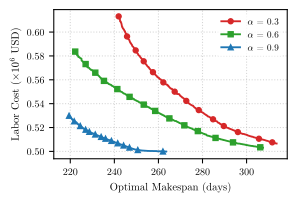

Source data for this figure (header and first rows):
alpha, makespan, labor_cost, total_cost
0.3, 281.5, 530747, 530747
0.3, 253, 576614, 576614
0.3, 253, 576612, 576612
0.3, 272.6, 542351, 542351
0.3, 245.5, 598372, 598372
0.3, 264.1, 555484, 555484
0.3, 271.6, 544272, 544272
0.3, 272.6, 542351, 542351
0.3, 267, 551105, 551105
0.3, 261.9, 558924, 558924
0.3, 244.6, 601279, 601279
0.3, 266.8, 551268, 551268
0.3, 272.6, 542351, 542351
0.3, 286.9, 524626, 524626
0.3, 272.7, 542279, 542279
0.3, 242.9, 608886, 608886
0.3, 256.9, 567372, 567372
0.3, 288.8, 522388, 522388
0.3, 243.2, 607616, 607616
0.3, 265.8, 552637, 552637
0.3, 272.2, 543394, 543394
0.3, 266.4, 551899, 551899
0.3, 245.8, 596343, 596343
0.3, 261.9, 558924, 558924
0.3, 288.6, 522543, 522543
0.3, 271.9, 543867, 543867
0.3, 253, 576612, 576612
0.3, 257.1, 567270, 567270
0.3, 266.8, 551268, 551268
0.3, 266.5, 551564, 551564
0.3, 264.1, 555818, 555818
0.3, 245.9, 595887, 595887
0.3, 272.6, 542509, 542509
0.3, 255.3, 570958, 570958
0.3, 273, 541749, 541749
0.3, 281.5, 530747, 530747
0.3, 273.5, 541155, 541155
0.3, 261.9, 558858, 558858
0.3, 275.8, 538262, 538262
0.3, 262.2, 557849, 557849
0.3, 252.9, 576630, 576630
0.3, 243.4, 605652, 605652
0.3, 266.5, 551630, 551630
0.3, 288.8, 522388, 522388
0.3, 271.9, 543932, 543932
0.3, 257.6, 566045, 566045
0.3, 285, 526754, 526754
0.3, 273, 541993, 541993
0.3, 272.6, 542332, 542332
0.3, 273.3, 541174, 541174
0.3, 252.1, 578483, 578483
0.3, 272.2, 543389, 543389
0.3, 245.9, 595887, 595887
0.3, 250.1, 583398, 583398
0.3, 286.5, 525321, 525321
0.3, 246.7, 593497, 593497
0.3, 247.8, 589802, 589802
0.3, 252.5, 577553, 577553
0.3, 273, 541928, 541928
0.3, 259.6, 562304, 562304
... 2,439 more rows
